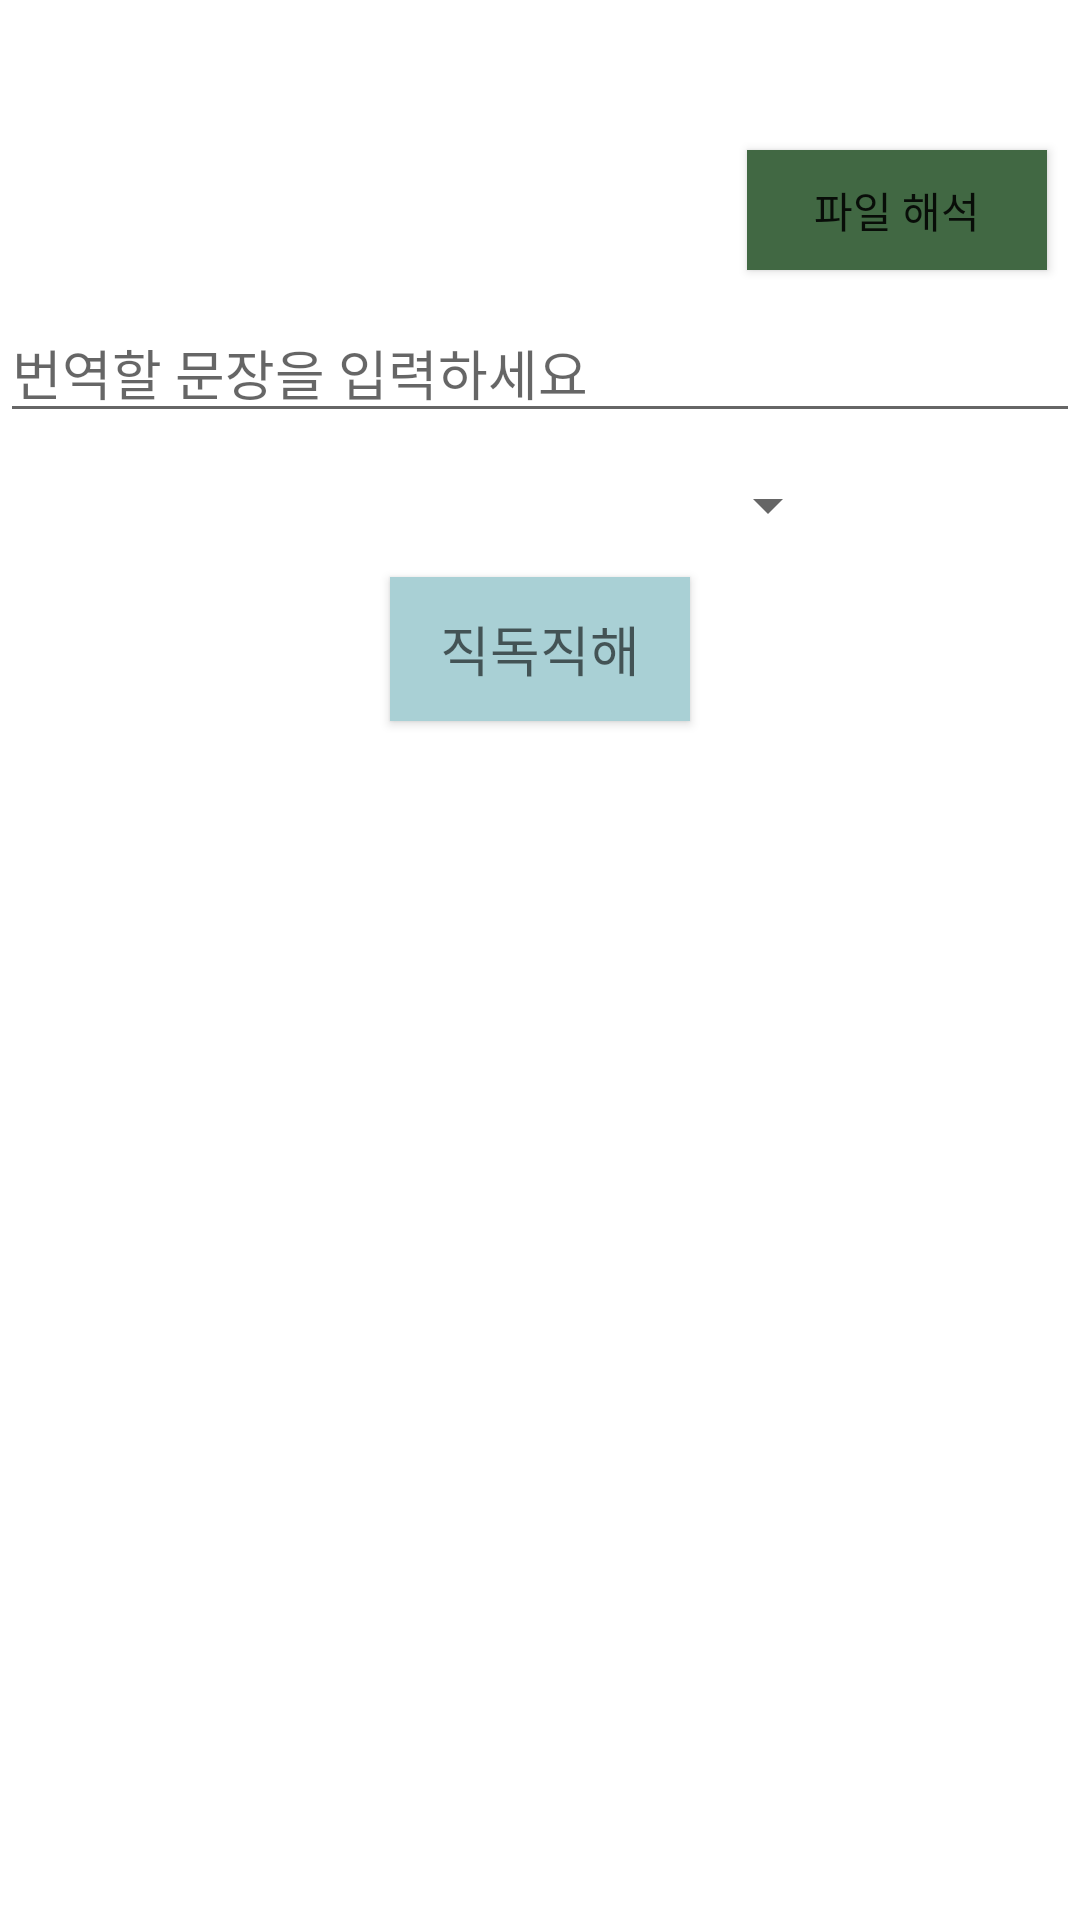

This screen was rendered from an Android layout file. Write that file and the resources it references.
<!-- AndroidManifest.xml: application theme Theme.ReadDirectlyApp -->
<!-- res/layout/fragment_select.xml -->
<?xml version="1.0" encoding="utf-8"?>
<LinearLayout xmlns:android="http://schemas.android.com/apk/res/android"
    xmlns:app="http://schemas.android.com/apk/res-auto"
    xmlns:tools="http://schemas.android.com/tools"
    android:layout_width="match_parent"
    android:layout_height="match_parent"
    android:orientation="vertical"
    tools:context=".fragment.SelectFragment">

    <Button
        android:id="@+id/toFileBtn"
        android:layout_width="100dp"
        android:layout_height="40dp"
        android:layout_gravity="right"
        android:layout_marginTop="50dp"
        android:layout_marginRight="11dp"
        android:background="#416843"
        android:text="파일 해석"
        app:rippleColor="@color/teal_700" />

    <EditText
        android:id="@+id/sentenceBefore"
        android:layout_width="match_parent"
        android:layout_height="wrap_content"
        android:layout_marginTop="11dp"
        android:ems="10"
        android:hint="번역할 문장을 입력하세요"
        android:inputType="textPersonName" />

    <Spinner
        android:id="@+id/spinner"
        android:layout_width="200dp"
        android:layout_height="wrap_content"
        android:layout_gravity="center"
        android:minHeight="48dp" />

    <androidx.appcompat.widget.AppCompatButton
        android:id="@+id/toTranslateBtn"
        android:layout_width="100dp"
        android:layout_height="wrap_content"
        android:layout_gravity="center"
        android:background="#B2D4D8"
        android:backgroundTint="#A9D0D5"
        android:gravity="center"
        android:text="직독직해"
        android:textAppearance="@style/TextAppearance.AppCompat.Medium" />

    <androidx.recyclerview.widget.RecyclerView
        android:id="@+id/chunkRecycler"
        android:layout_width="match_parent"
        android:layout_height="wrap_content"
        android:layout_marginLeft="11dp"
        android:layout_marginTop="11dp">

    </androidx.recyclerview.widget.RecyclerView>

    <TextView
        android:id="@+id/sentenceAfter"
        android:layout_width="wrap_content"
        android:layout_height="wrap_content"
        android:layout_marginLeft="30dp"
        android:textAppearance="@style/TextAppearance.AppCompat.Medium" />

    <TextView
        android:id="@+id/sentencePronc"
        android:layout_width="wrap_content"
        android:layout_height="wrap_content"
        android:layout_marginLeft="30dp"
        android:textAppearance="@style/TextAppearance.AppCompat.Medium" />
</LinearLayout>
<!-- resources referenced by this layout -->
<resources>
  <style name="Theme.ReadDirectlyApp" parent="Theme.MaterialComponents.DayNight.DarkActionBar">
          
          <item name="colorPrimary">@color/purple_500</item>
          <item name="colorPrimaryVariant">@color/purple_700</item>
          <item name="colorOnPrimary">@color/white</item>
          
          <item name="colorSecondary">@color/teal_200</item>
          <item name="colorSecondaryVariant">@color/teal_700</item>
          <item name="colorOnSecondary">@color/black</item>
          
          <item name="android:statusBarColor" tools:targetApi="l">?attr/colorPrimaryVariant</item>
          
      </style>
  <!-- not gathered from this repository: default colours our renderer supplied (Android Studio template values) -->
  <color name="purple_500">#FF6200EE</color>
  <color name="purple_700">#FF3700B3</color>
  <color name="teal_200">#FF03DAC5</color>
  <color name="teal_700">#FF018786</color>
  <color name="black">#FF000000</color>
  <color name="white">#FFFFFFFF</color>
</resources>
